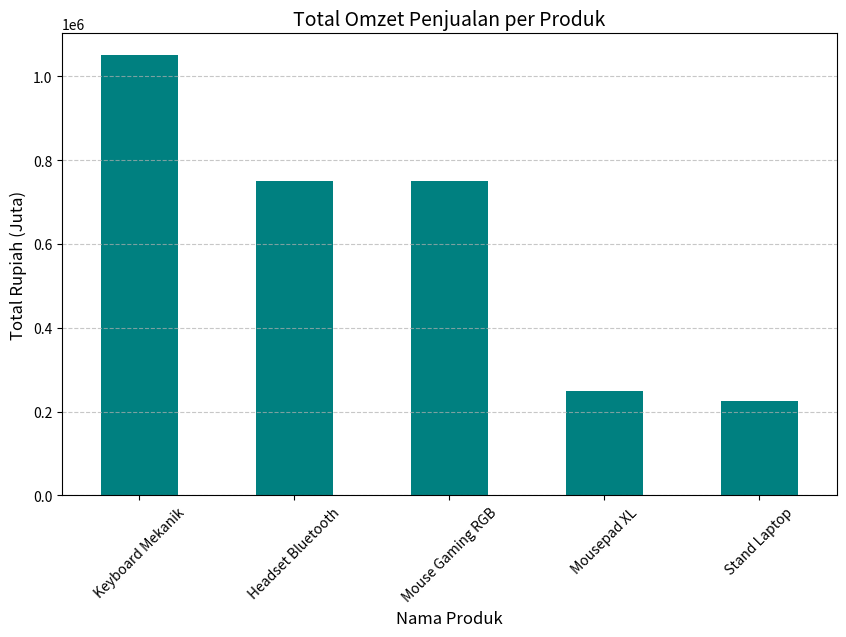

Write Python code to recreate this figure.
import pandas as pd

# 1. MEMBUAT DATA (Mirip input data manual di Excel)
# Kita pakai format 'Dictionary' (Key: Value)
data_transaksi = {
    'Tanggal': ['10-Jan', '10-Jan', '11-Jan', '11-Jan', '12-Jan', '12-Jan', '13-Jan', '13-Jan'],
    'Nama_Produk': [
        'Keyboard Mekanik', 'Mouse Gaming RGB', 'Mousepad XL', 'Headset Bluetooth',
        'Keyboard Mekanik', 'Stand Laptop', 'Mouse Gaming RGB', 'Headset Bluetooth'
    ],
    'Harga_Satuan': [
        350000, 150000, 50000, 250000,
        350000, 75000, 150000, 250000
    ],
    'Qty': [2, 1, 5, 1, 1, 3, 4, 2]
}

# 2. KONVERSI KE DATAFRAME (Excel-nya Python)
df = pd.DataFrame(data_transaksi)

# Ceritanya kita hitung kolom baru 'Total_Omzet' (Mirip rumus perkalian Excel)
# Rumus: Kolom Harga * Kolom Qty
df['Total_Omzet'] = df['Harga_Satuan'] * df['Qty']

# Tampilkan data mentah dulu biar yakin
print("=== DATA TRANSAKSI ===")
print(df)
print("\n" + "="*30 + "\n")

# 3. THE MAGIC: PIVOT TABLE (Group By)
# Pertanyaan: Produk apa yang omzetnya paling besar?
# Syntax: df.groupby('Kolom_Pengelompokan')['Kolom_Yang_Dihitung'].rumus()
hasil_pivot = df.groupby('Nama_Produk')['Total_Omzet'].sum().sort_values(ascending=False)

print("=== HASIL PIVOT (OMZET PER PRODUK) ===")
print(hasil_pivot)

# --- BAGIAN BARU: VISUALISASI ---
import matplotlib.pyplot as plt

# Judul Grafik
print("Sedang membuat grafik...")

# Membuat Bar Chart dari hasil pivot
# kind='bar' artinya grafik batang
# color='teal' biar warnanya cakep dikit
ax = hasil_pivot.plot(kind='bar', color='teal', figsize=(10, 6))

# Aksesoris biar cantik (Judul, Label)
plt.title('Total Omzet Penjualan per Produk', fontsize=14)
plt.xlabel('Nama Produk', fontsize=12)
plt.ylabel('Total Rupiah (Juta)', fontsize=12)
plt.grid(axis='y', linestyle='--', alpha=0.7) # Garis bantu tipis-tipis
plt.xticks(rotation=45) # Miringin tulisan bawah biar gak tabrakan

# Tampilkan Jendela Gambar
plt.show()